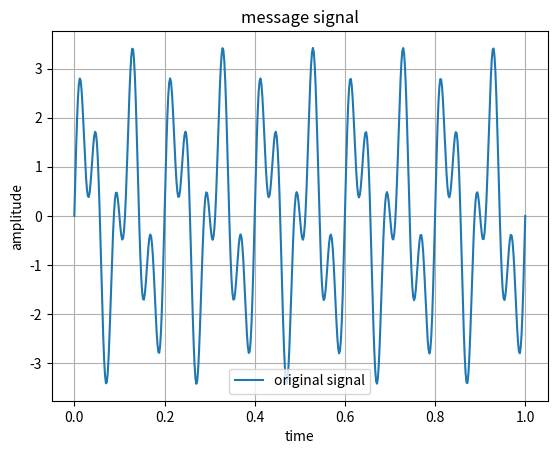
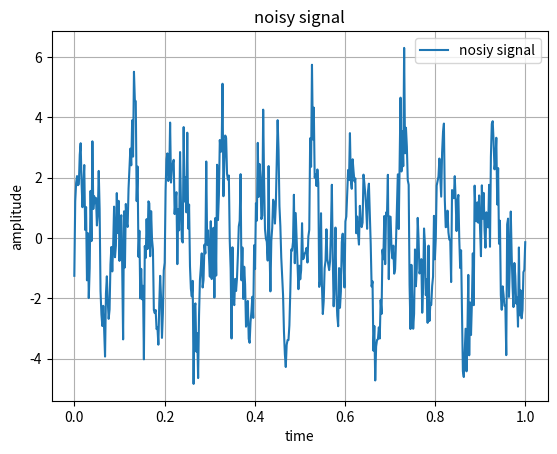
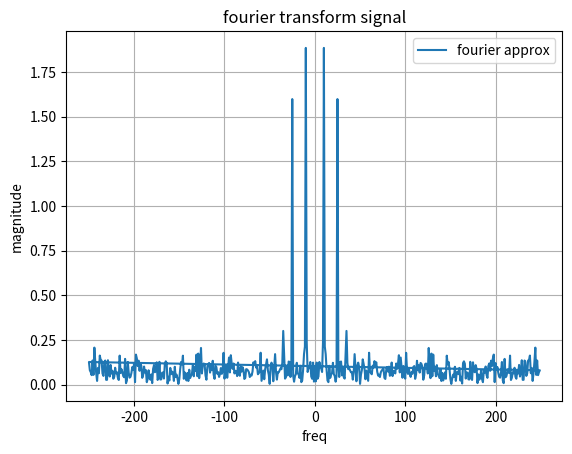

These charts were generated, in order, by the following Python code:
import numpy as np
import matplotlib.pyplot as plt

fs = 500
T=1
t = np.linspace(0,T,fs)
N = len(t)

# message signal
x = (2*np.sin(2*np.pi*10*t)) + (1.5*np.sin(2*np.pi*25*t))

# noise
noise = np.random.normal(0,T,N)

# adding noise
x_noisy = x + noise

X = np.fft.fft(x_noisy)
freq = np.fft.fftfreq(N,d=1/fs)
mag = 2*np.abs(X)/N

plt.figure()
plt.title("message signal")
plt.plot(t,x,label="original signal")
plt.legend()
plt.xlabel("time")
plt.ylabel("amplitude")
plt.grid()

plt.figure()
plt.title("noisy signal")
plt.plot(t,x_noisy,label="nosiy signal")
plt.legend()
plt.xlabel("time")
plt.ylabel("amplitude")
plt.grid()

plt.figure()
plt.title("fourier transform signal")
plt.plot(freq,mag,label="fourier approx")
plt.legend()
plt.xlabel("freq")
plt.ylabel("magnitude")
plt.grid()

plt.show()
